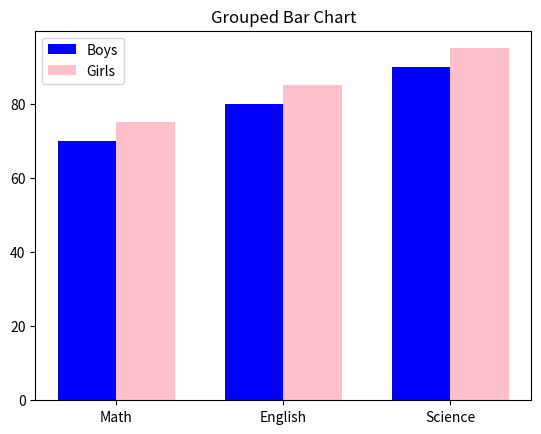

Python code for this plot:
import matplotlib.pyplot as plt
import numpy as np

"""
GROUPED BAR CHART
-----------------
Used to compare multiple groups side by side.
Example: Boys vs Girls marks
"""

subjects = ["Math", "English", "Science"]

boys = [70, 80, 90]
girls = [75, 85, 95]

# Position of bars
x = np.arange(len(subjects))

# Bar width
width = 0.35

plt.bar(x - width/2, boys, width, label="Boys", color="blue")
plt.bar(x + width/2, girls, width, label="Girls", color="pink")

plt.xticks(x, subjects)

plt.title("Grouped Bar Chart")
plt.legend()

plt.show()
